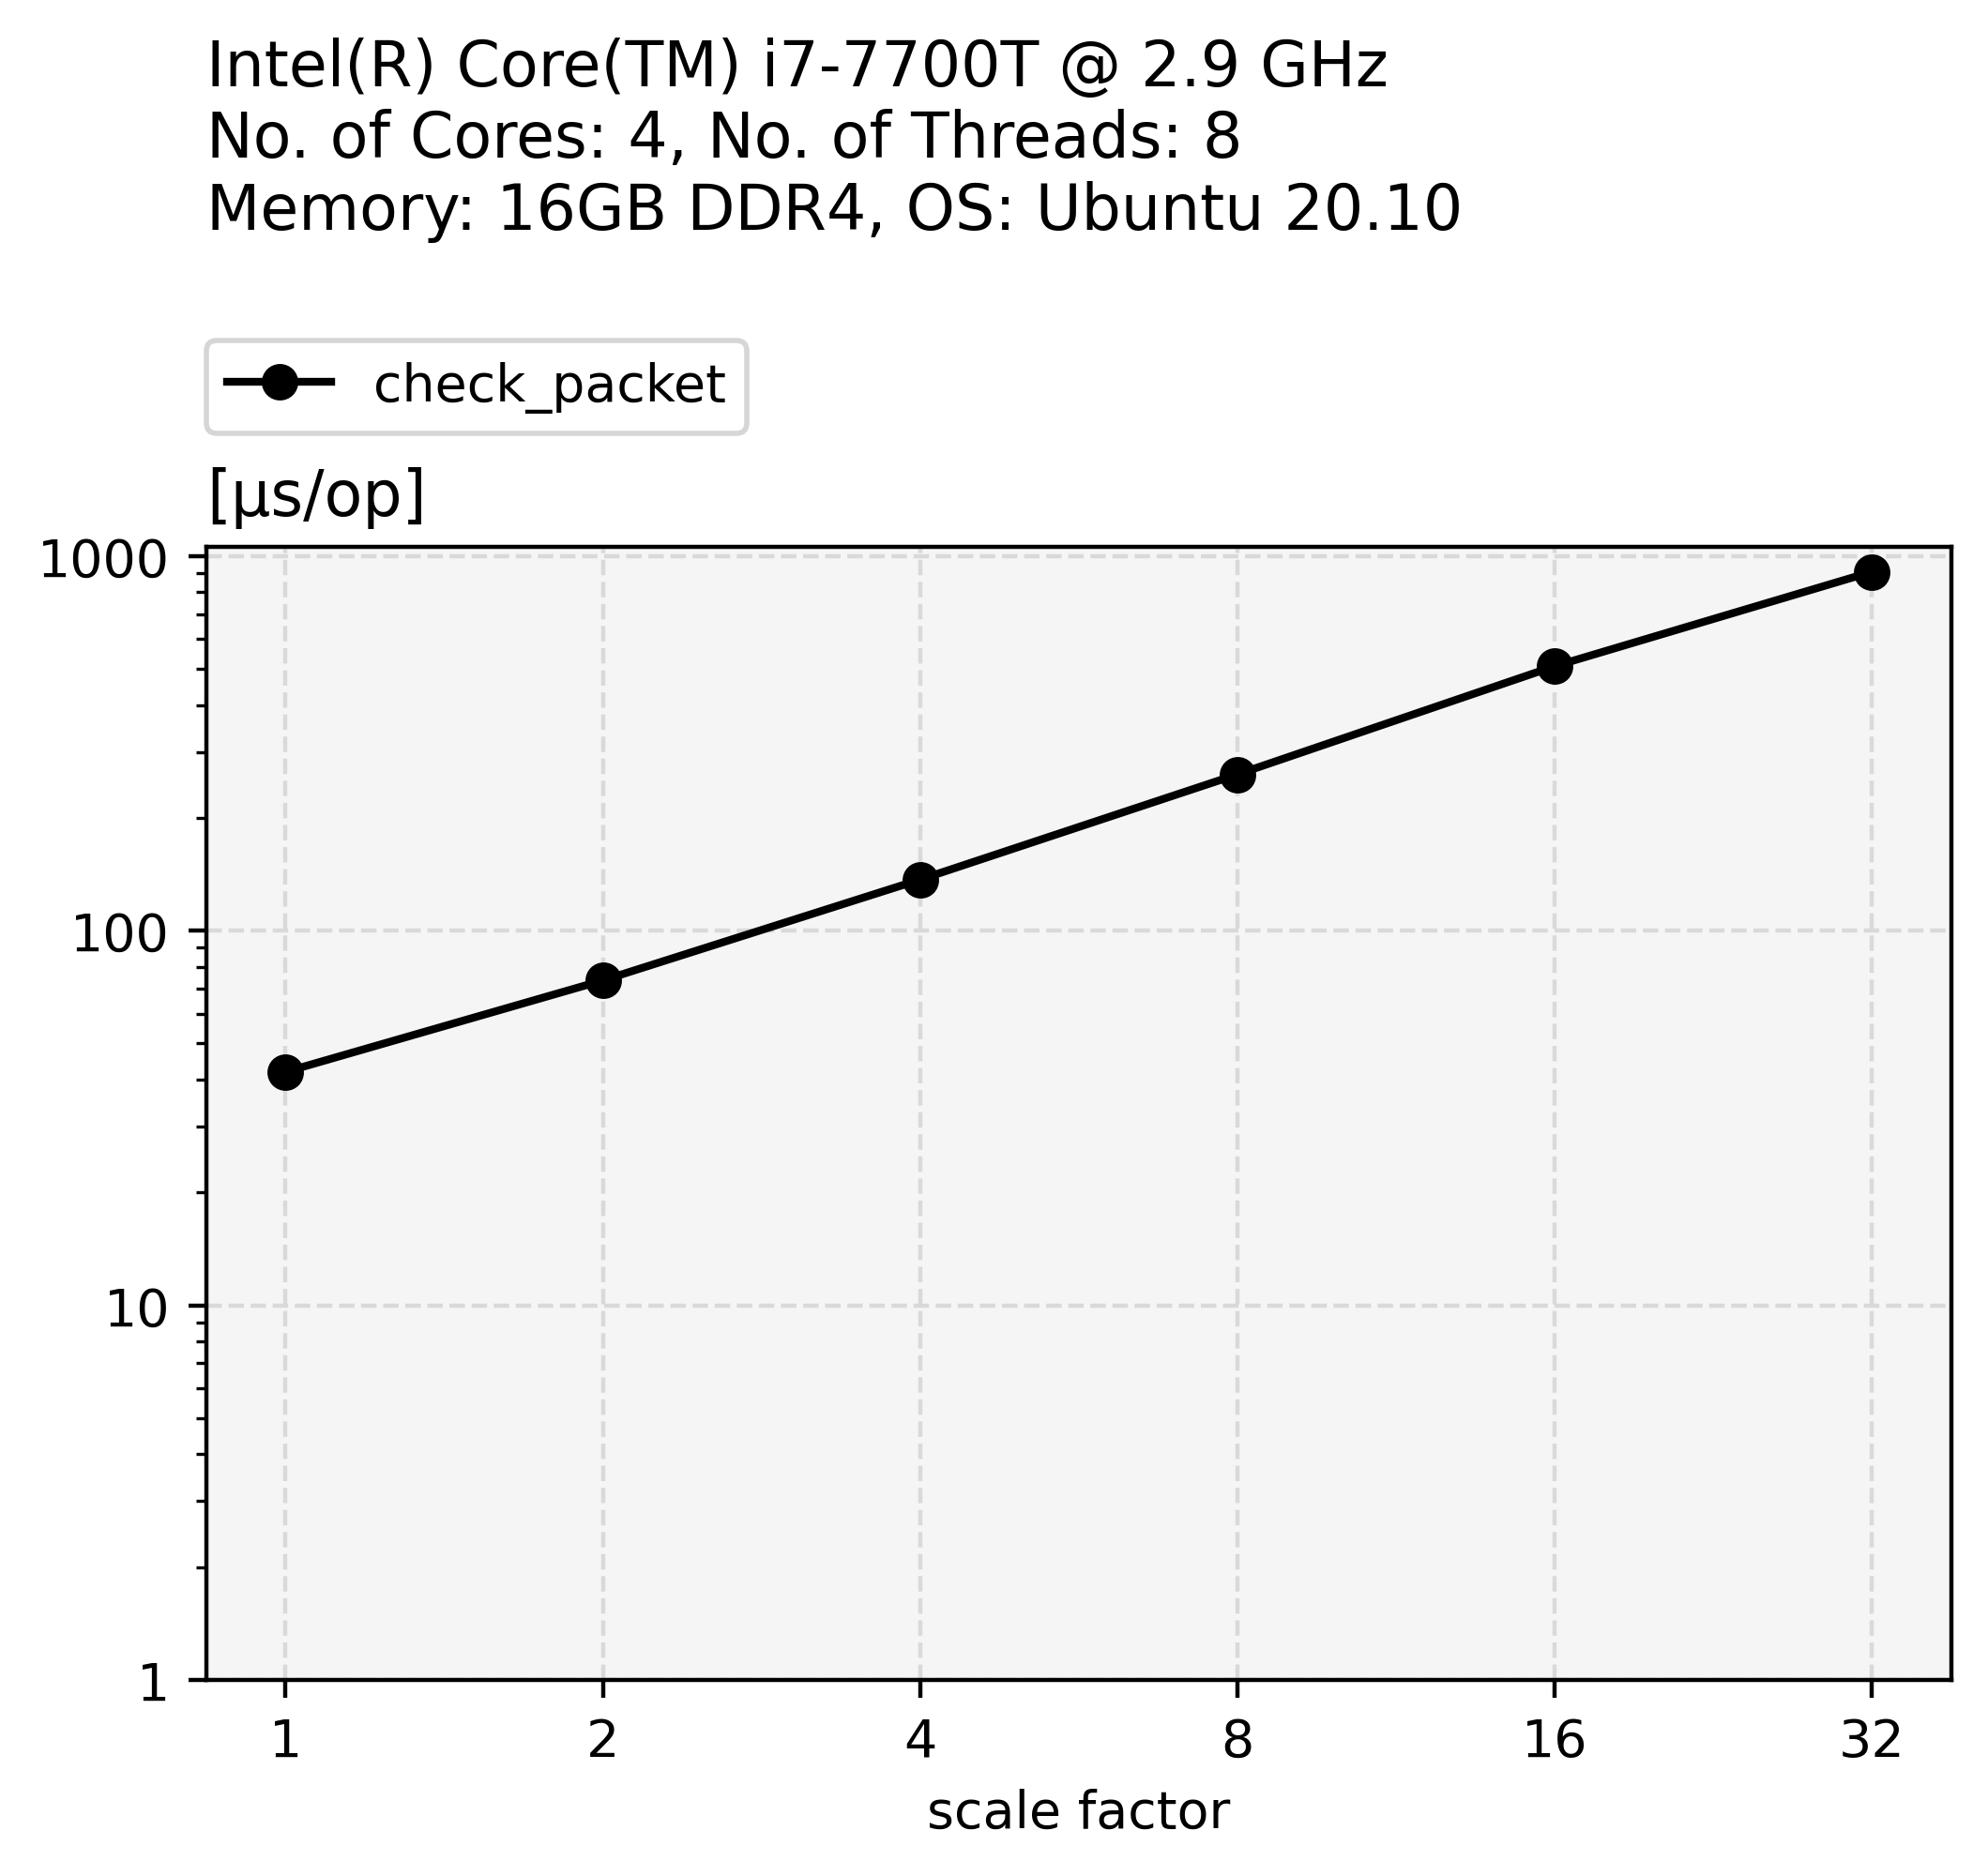

Source data for this figure (header and first rows):
scale_factor, time
1, 41.99
2, 73.66
4, 136.9
8, 261.3
16, 508.2
32, 907.9
